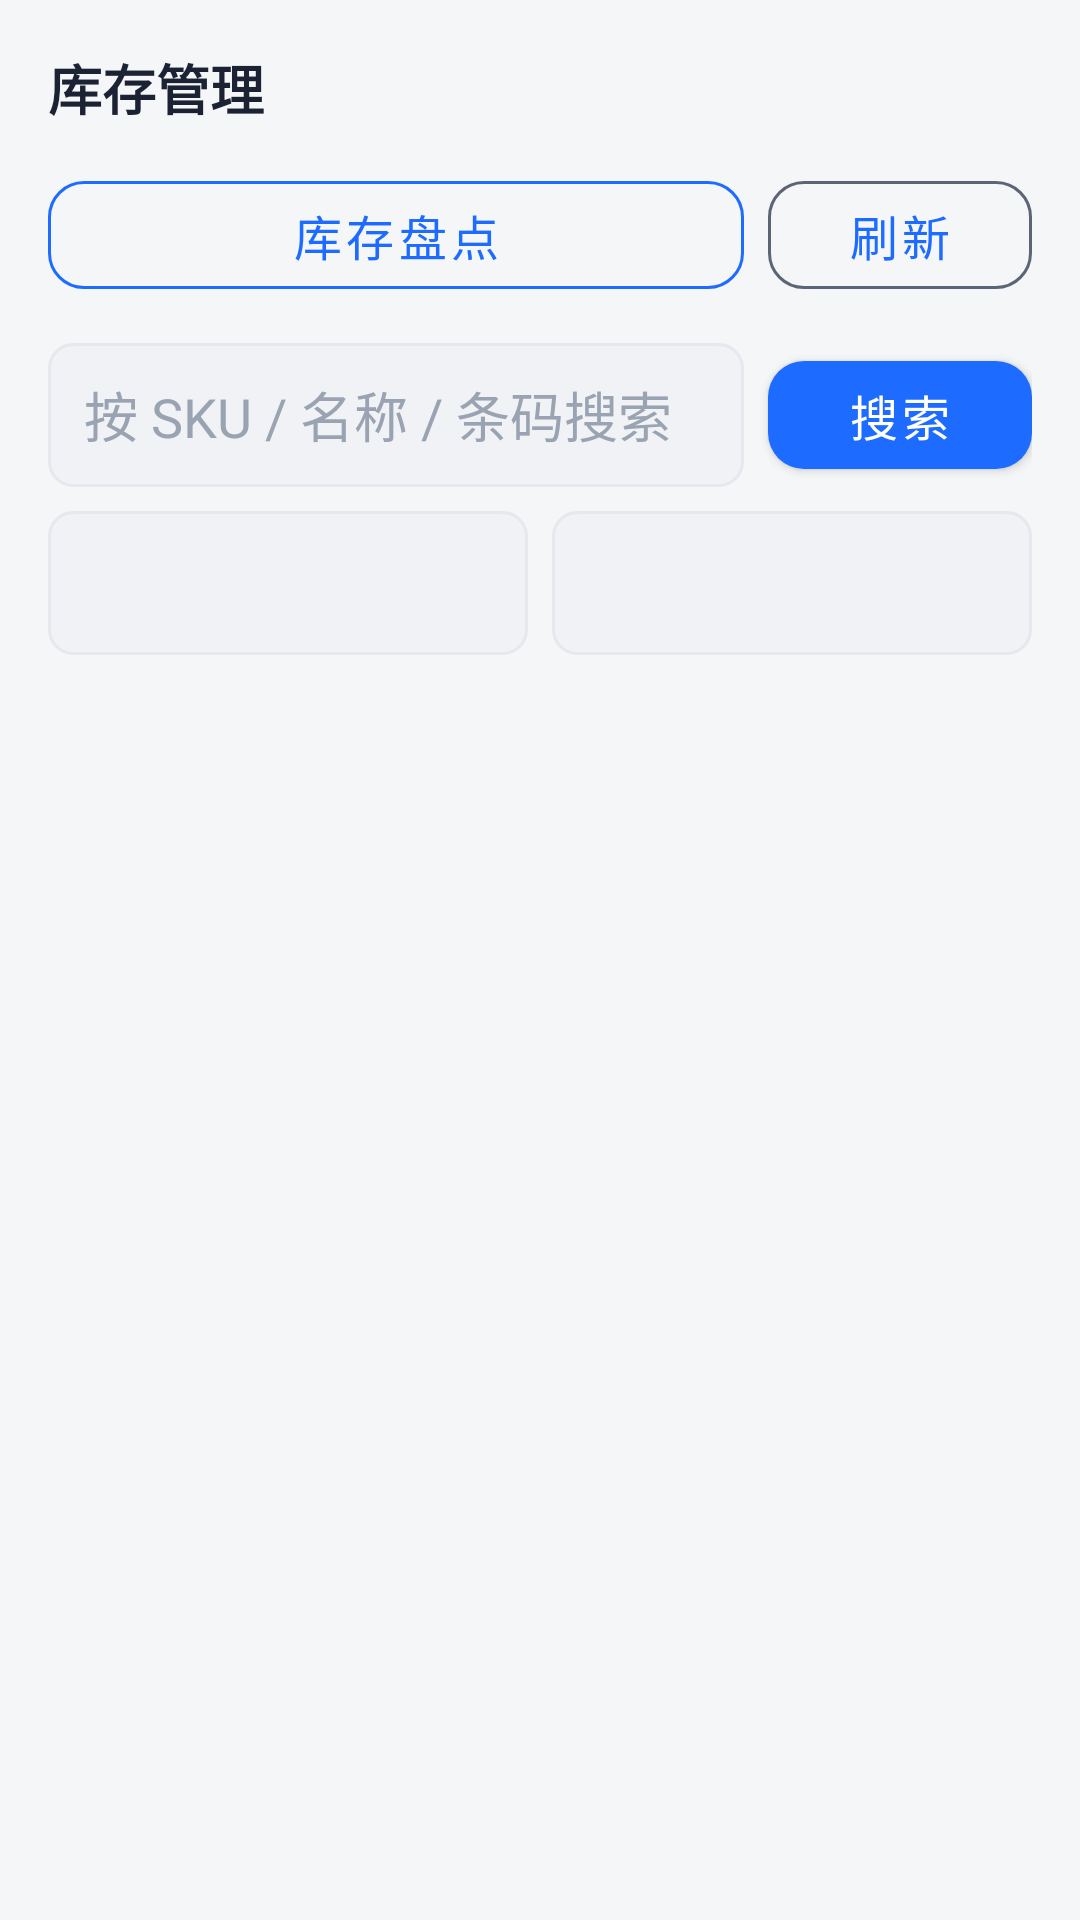

Android layout source for this screen:
<!-- AndroidManifest.xml: application theme Theme.SimpleWmsPda -->
<!-- res/layout/fragment_inventory.xml -->
<?xml version="1.0" encoding="utf-8"?>
<LinearLayout xmlns:android="http://schemas.android.com/apk/res/android"
    xmlns:app="http://schemas.android.com/apk/res-auto"
    android:layout_width="match_parent"
    android:layout_height="match_parent"
    android:orientation="vertical"
    android:background="@color/bg_page">

    <TextView
        android:layout_width="wrap_content"
        android:layout_height="wrap_content"
        android:layout_marginStart="@dimen/space_lg"
        android:layout_marginTop="@dimen/space_lg"
        android:text="@string/inventory_title"
        style="@style/Text.Title" />

    
    <LinearLayout
        android:layout_width="match_parent"
        android:layout_height="wrap_content"
        android:orientation="horizontal"
        android:layout_marginStart="@dimen/space_lg"
        android:layout_marginEnd="@dimen/space_lg"
        android:layout_marginTop="@dimen/space_md">

        <com.google.android.material.button.MaterialButton
            android:id="@+id/btn_stocktake"
            style="@style/Widget.SimpleWMS.Button.Outlined"
            android:layout_width="0dp"
            android:layout_height="wrap_content"
            android:layout_weight="1"
            android:layout_marginEnd="@dimen/space_sm"
            android:text="@string/stocktake_title"
            app:strokeColor="@color/primary" />

        <com.google.android.material.button.MaterialButton
            android:id="@+id/btn_refresh"
            style="@style/Widget.SimpleWMS.Button.Outlined"
            android:layout_width="wrap_content"
            android:layout_height="wrap_content"
            android:text="@string/action_refresh"
            app:strokeColor="@color/text_secondary" />
    </LinearLayout>

    
    <LinearLayout
        android:layout_width="match_parent"
        android:layout_height="wrap_content"
        android:orientation="horizontal"
        android:layout_marginStart="@dimen/space_lg"
        android:layout_marginEnd="@dimen/space_lg"
        android:layout_marginTop="@dimen/space_md"
        android:gravity="center_vertical">

        <EditText
            android:id="@+id/et_search"
            android:layout_width="0dp"
            android:layout_height="@dimen/touch_min"
            android:layout_weight="1"
            android:background="@drawable/bg_input"
            android:paddingStart="@dimen/space_md"
            android:paddingEnd="@dimen/space_md"
            android:hint="@string/inventory_search_hint"
            android:textColor="@color/text_primary"
            android:textColorHint="@color/text_hint"
            android:inputType="text"
            android:imeOptions="actionSearch" />

        <com.google.android.material.button.MaterialButton
            android:id="@+id/btn_search"
            android:layout_width="wrap_content"
            android:layout_height="wrap_content"
            android:layout_marginStart="@dimen/space_sm"
            android:text="@string/action_search" />
    </LinearLayout>

    
    <LinearLayout
        android:layout_width="match_parent"
        android:layout_height="wrap_content"
        android:orientation="horizontal"
        android:layout_marginStart="@dimen/space_lg"
        android:layout_marginEnd="@dimen/space_lg"
        android:layout_marginTop="@dimen/space_sm">

        <Spinner
            android:id="@+id/sp_status"
            android:layout_width="0dp"
            android:layout_height="@dimen/touch_min"
            android:layout_weight="1"
            android:layout_marginEnd="@dimen/space_sm"
            android:background="@drawable/bg_input" />

        <Spinner
            android:id="@+id/sp_expiry"
            android:layout_width="0dp"
            android:layout_height="@dimen/touch_min"
            android:layout_weight="1"
            android:background="@drawable/bg_input" />
    </LinearLayout>

    <androidx.recyclerview.widget.RecyclerView
        android:id="@+id/list"
        android:layout_width="match_parent"
        android:layout_height="0dp"
        android:layout_weight="1"
        android:padding="@dimen/space_md"
        android:clipToPadding="false" />
</LinearLayout>
<!-- resources referenced by this layout -->
<resources>
  <color name="bg_page">#F4F6F8</color>
  <color name="primary">#1E6BFF</color>
  <color name="text_hint">#9AA3B2</color>
  <color name="text_primary">#1A2233</color>
  <color name="text_secondary">#5C6577</color>
  <dimen name="space_lg">16dp</dimen>
  <dimen name="space_md">12dp</dimen>
  <dimen name="space_sm">8dp</dimen>
  <dimen name="touch_min">48dp</dimen>
  <!-- drawable bg_input (drawable) -->
  <?xml version="1.0" encoding="utf-8"?>
  <shape xmlns:android="http://schemas.android.com/apk/res/android" android:shape="rectangle">
      <solid android:color="@color/bg_subtle" />
      <corners android:radius="8dp" />
      <stroke android:width="1dp" android:color="@color/divider" />
  </shape>
  <string name="action_refresh">刷新</string>
  <string name="action_search">搜索</string>
  <string name="inventory_search_hint">按 SKU / 名称 / 条码搜索</string>
  <string name="inventory_title">库存管理</string>
  <string name="stocktake_title">库存盘点</string>
  <style name="Text.Title">
          <item name="android:textSize">@dimen/text_title</item>
          <item name="android:textColor">@color/text_primary</item>
          <item name="android:textStyle">bold</item>
      </style>
  <style name="Widget.SimpleWMS.Button.Outlined" parent="Widget.MaterialComponents.Button.OutlinedButton">
          <item name="cornerRadius">@dimen/card_corner</item>
          <item name="android:minHeight">@dimen/touch_min</item>
      </style>
  <style name="Theme.SimpleWmsPda" parent="Theme.SimpleWMS" />
  <color name="bg_subtle">#F0F2F5</color>
  <color name="divider">#E5E8EC</color>
  <dimen name="text_title">18sp</dimen>
  <dimen name="card_corner">12dp</dimen>
  <style name="Theme.SimpleWMS" parent="Theme.MaterialComponents.Light.NoActionBar">
          <item name="colorPrimary">@color/primary</item>
          <item name="colorPrimaryDark">@color/primary_dark</item>
          <item name="colorAccent">@color/accent</item>
          <item name="android:windowBackground">@color/bg_page</item>
          <item name="android:statusBarColor">@color/primary_dark</item>
          <item name="android:navigationBarColor">@color/bg_card</item>
          <item name="android:textColorPrimary">@color/text_primary</item>
          <item name="android:textColorSecondary">@color/text_secondary</item>
          <item name="materialButtonStyle">@style/Widget.SimpleWMS.Button</item>
      </style>
  <color name="primary_dark">#0E4CCB</color>
  <color name="accent">#00B894</color>
  <color name="bg_card">#FFFFFF</color>
  <style name="Widget.SimpleWMS.Button" parent="Widget.MaterialComponents.Button">
          <item name="cornerRadius">@dimen/card_corner</item>
          <item name="android:minHeight">@dimen/touch_min</item>
          <item name="android:textSize">@dimen/text_subtitle</item>
      </style>
  <dimen name="text_subtitle">16sp</dimen>
</resources>
